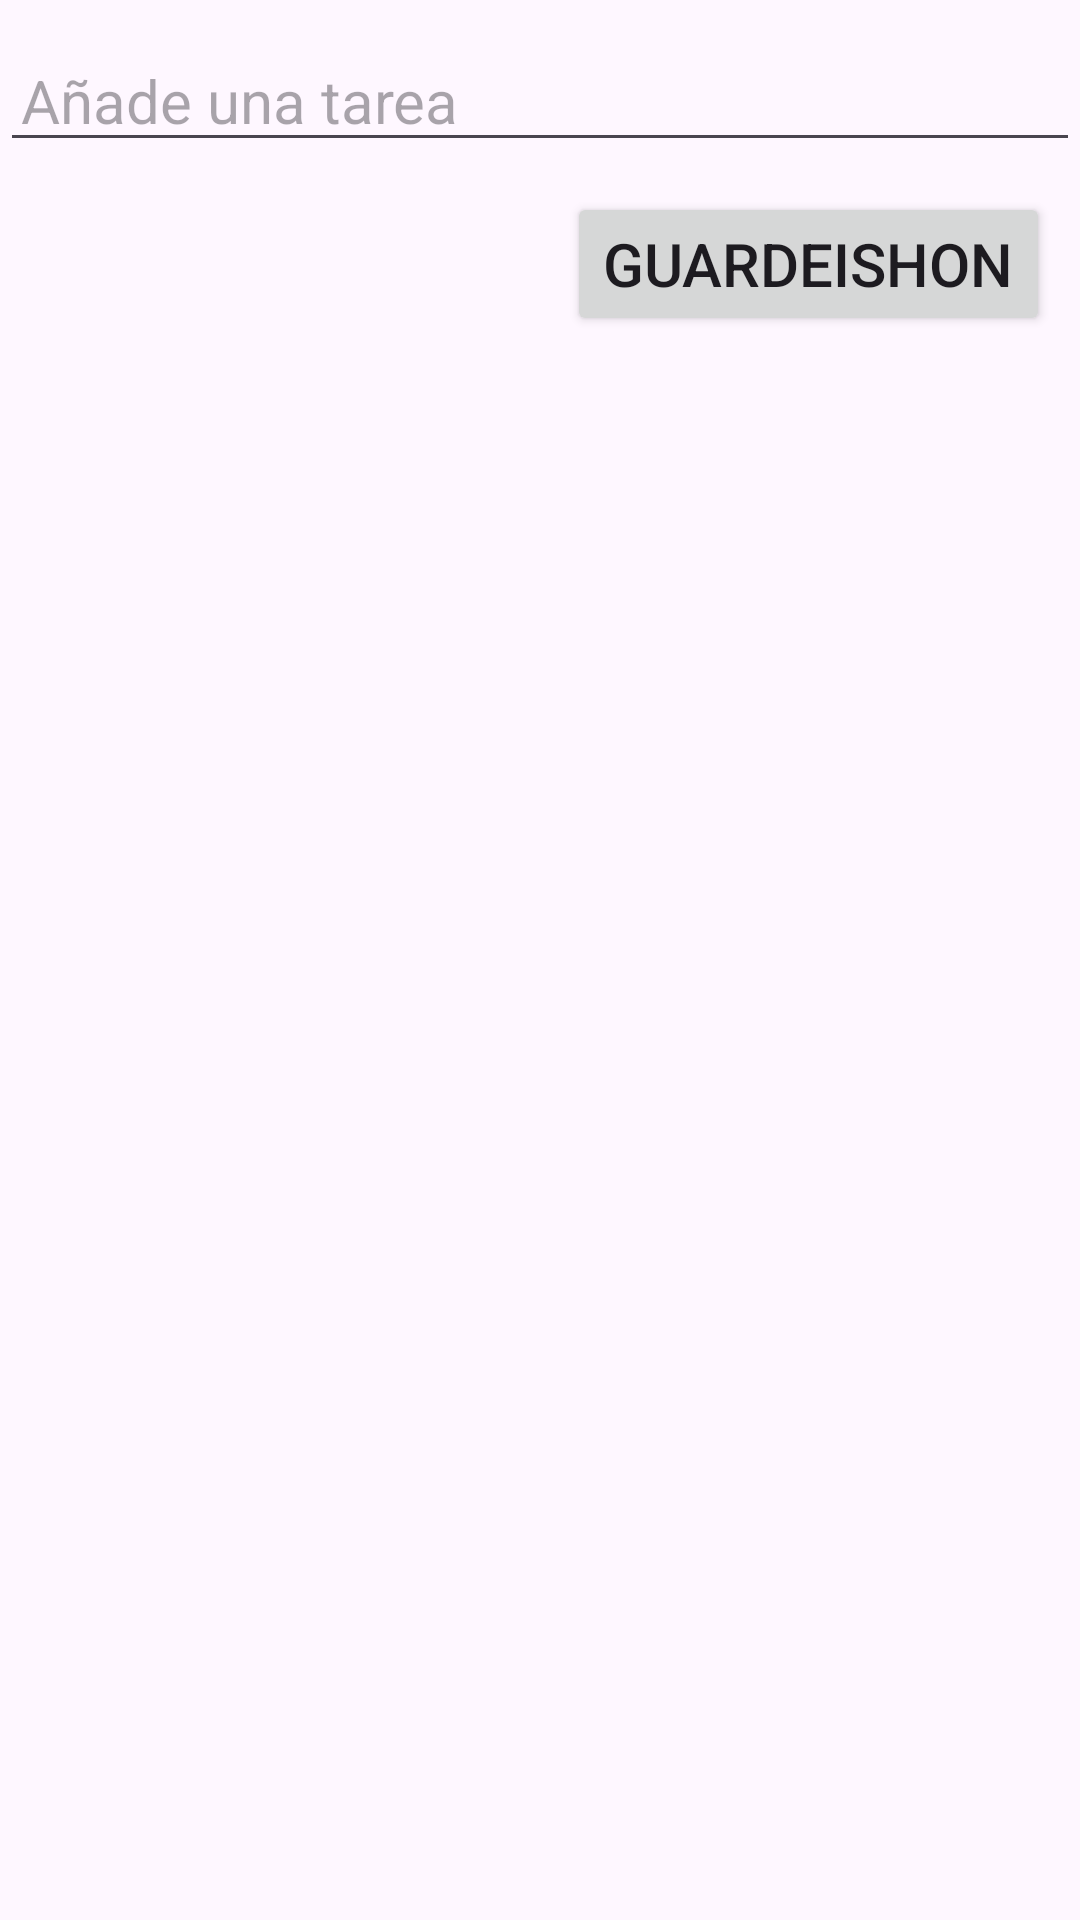

This screen was rendered from an Android layout file. Write that file and the resources it references.
<!-- AndroidManifest.xml: application theme Theme.IvanyNoa -->
<!-- res/layout/add_new_task.xml -->
<?xml version="1.0" encoding="utf-8"?>
<RelativeLayout xmlns:android="http://schemas.android.com/apk/res/android"
    android:layout_width="match_parent"
    android:layout_height="match_parent">

    <EditText
        android:layout_marginTop="10dp"
        android:id="@+id/editText"
        android:layout_width="match_parent"
        android:layout_height="wrap_content"
        android:hint="Añade una tarea"
        android:textSize="20sp"
        android:paddingStart="7dp"
        android:paddingEnd="7dp"/>

    <Button
        android:id="@+id/addButton"
        android:layout_width="wrap_content"
        android:layout_height="wrap_content"
        android:layout_below="@+id/editText"
        android:text="Guardeishon"
        android:textSize="20sp"
        android:layout_alignParentEnd="true"
        android:layout_marginEnd="10dp"
        android:layout_marginTop="10dp"/>

</RelativeLayout>
<!-- resources referenced by this layout -->
<resources>
  <style name="Theme.IvanyNoa" parent="Base.Theme.IvanyNoa" />
  <style name="Base.Theme.IvanyNoa" parent="Theme.Material3.DayNight.NoActionBar">
          
          
      </style>
</resources>
